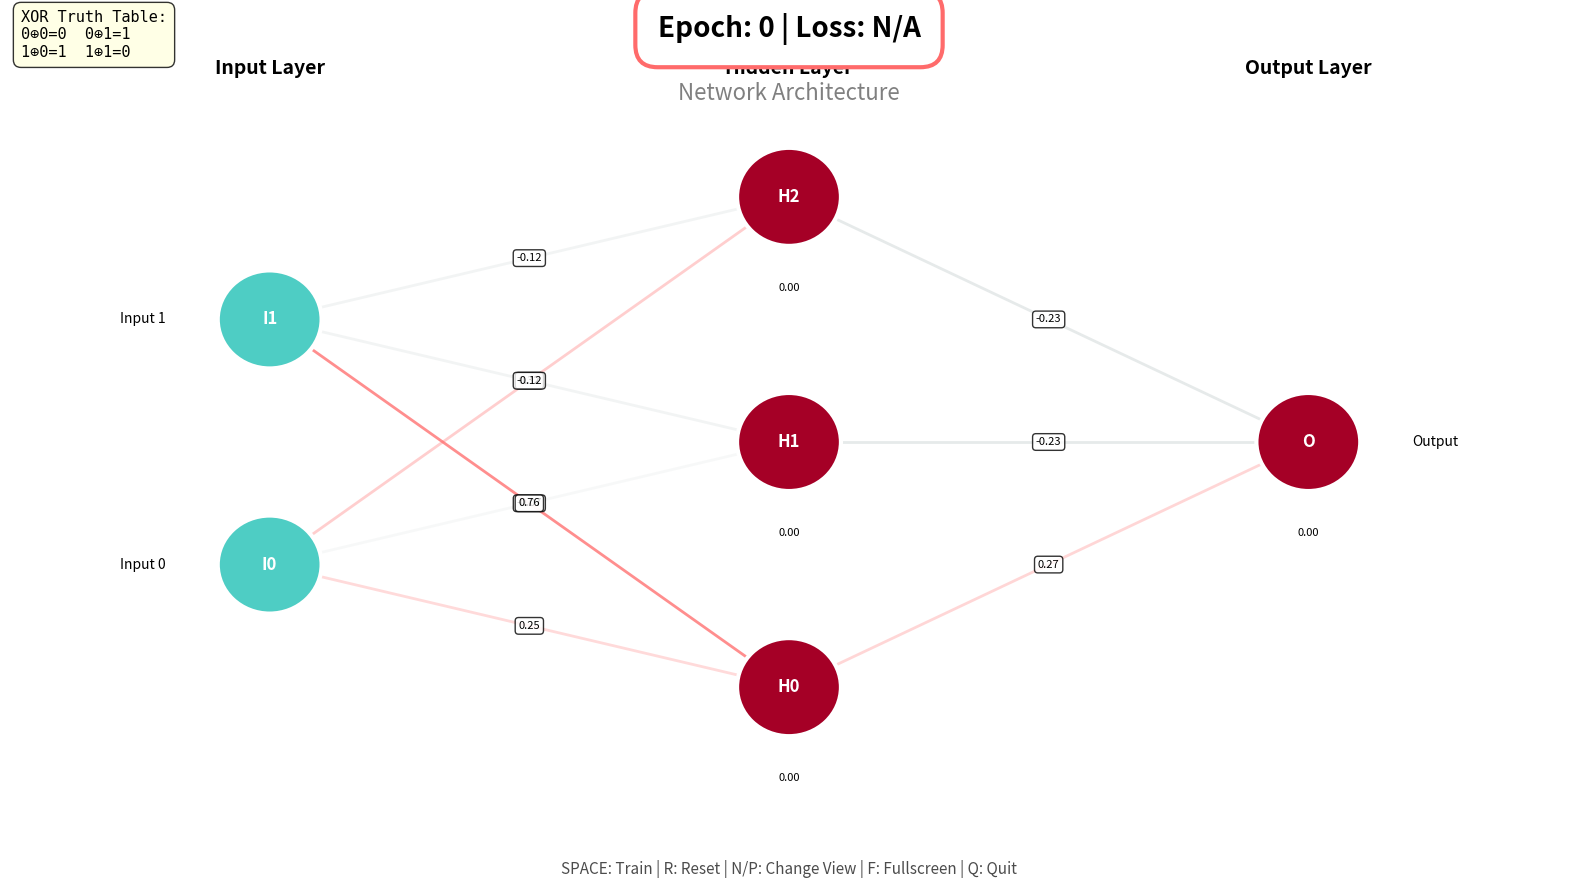

The matplotlib source for this figure:
"""
XOR Neural Network Training Visualization
Interactive presentation showing how neural networks learn

Controls:
- SPACE: Start/Continue training (10 epochs at a time)
- R: Reset network (start over)
- N: Next visualization view
- P: Previous visualization view
- F: Toggle fullscreen
- Q/ESC: Quit
"""

import numpy as np
import matplotlib.pyplot as plt
from matplotlib.patches import Circle, FancyArrowPatch, Rectangle
from matplotlib.collections import LineCollection
import matplotlib.animation as animation
import matplotlib

# Set presentation style
matplotlib.rcParams['font.size'] = 14
matplotlib.rcParams['font.family'] = 'sans-serif'

class XORNeuralNetwork:
    """Simple XOR Neural Network for visualization"""
    
    def __init__(self):
        # Network architecture: 2 inputs, 3 hidden, 1 output
        np.random.seed(42)
        self.weights_input_hidden = np.random.randn(2, 3) * 0.5
        self.bias_hidden = np.random.randn(3) * 0.5
        self.weights_hidden_output = np.random.randn(3, 1) * 0.5
        self.bias_output = np.random.randn(1) * 0.5
        
        # Training data
        self.X = np.array([[0, 0], [0, 1], [1, 0], [1, 1]])
        self.y = np.array([[0], [1], [1], [0]])
        
        # Training history
        self.loss_history = []
        self.epoch = 0
        self.learning_rate = 0.5
        
        # For visualization
        self.last_hidden = None
        self.last_output = None
        
    def sigmoid(self, x):
        """Sigmoid activation function"""
        return 1 / (1 + np.exp(-np.clip(x, -500, 500)))
    
    def sigmoid_derivative(self, x):
        """Derivative of sigmoid"""
        return x * (1 - x)
    
    def forward(self, X):
        """Forward pass"""
        # Hidden layer
        hidden_input = np.dot(X, self.weights_input_hidden) + self.bias_hidden
        hidden_output = self.sigmoid(hidden_input)
        
        # Output layer
        output_input = np.dot(hidden_output, self.weights_hidden_output) + self.bias_output
        output = self.sigmoid(output_input)
        
        self.last_hidden = hidden_output
        self.last_output = output
        
        return hidden_output, output
    
    def backward(self, X, y, hidden_output, output):
        """Backward pass (backpropagation)"""
        # Output layer error
        output_error = y - output
        output_delta = output_error * self.sigmoid_derivative(output)
        
        # Hidden layer error
        hidden_error = output_delta.dot(self.weights_hidden_output.T)
        hidden_delta = hidden_error * self.sigmoid_derivative(hidden_output)
        
        # Update weights
        self.weights_hidden_output += hidden_output.T.dot(output_delta) * self.learning_rate
        self.bias_output += np.sum(output_delta, axis=0) * self.learning_rate
        self.weights_input_hidden += X.T.dot(hidden_delta) * self.learning_rate
        self.bias_hidden += np.sum(hidden_delta, axis=0) * self.learning_rate
    
    def train_epoch(self):
        """Train for one epoch"""
        hidden_output, output = self.forward(self.X)
        self.backward(self.X, self.y, hidden_output, output)
        
        # Calculate loss
        loss = np.mean((self.y - output) ** 2)
        self.loss_history.append(loss)
        self.epoch += 1
        
        return loss
    
    def predict(self, X):
        """Make prediction"""
        _, output = self.forward(X)
        return output

class XORPresentation:
    def __init__(self):
        self.fig = plt.figure(figsize=(16, 9))
        self.nn = XORNeuralNetwork()
        self.view_mode = 0  # 0: network, 1: decision boundary, 2: loss curve, 3: combined
        self.view_names = ['Network Architecture', 'Decision Boundary', 'Training Loss', 'Combined View']
        
        self.colors = {
            'neuron': '#4ECDC4',
            'active': '#FF6B6B',
            'inactive': '#95A5A6',
            'correct': '#2ECC71',
            'wrong': '#E74C3C',
            'connection': '#BDC3C7'
        }
        
        self.setup_view()
        self.setup_controls()
        
    def setup_controls(self):
        """Setup keyboard controls"""
        self.fig.canvas.mpl_connect('key_press_event', self.on_key)
        
    def on_key(self, event):
        """Handle keyboard events"""
        if event.key == ' ':  # Space - train
            self.train_step()
        elif event.key == 'r':  # Reset
            self.reset_network()
        elif event.key == 'n':  # Next view
            self.view_mode = (self.view_mode + 1) % len(self.view_names)
            self.setup_view()
        elif event.key == 'p':  # Previous view
            self.view_mode = (self.view_mode - 1) % len(self.view_names)
            self.setup_view()
        elif event.key in ['q', 'escape']:
            plt.close()
        elif event.key == 'f':
            manager = plt.get_current_fig_manager()
            manager.full_screen_toggle()
    
    def setup_view(self):
        """Setup current view"""
        self.fig.clear()
        
        if self.view_mode == 0:
            self.draw_network()
        elif self.view_mode == 1:
            self.draw_decision_boundary()
        elif self.view_mode == 2:
            self.draw_loss_curve()
        elif self.view_mode == 3:
            self.draw_combined()
        
        plt.tight_layout()
        plt.draw()
    
    def draw_network(self):
        """Draw neural network architecture"""
        ax = self.fig.add_subplot(111)
        ax.set_xlim(-1, 11)
        ax.set_ylim(-1, 6)
        ax.axis('off')
        
        # Layer positions
        input_x, hidden_x, output_x = 1, 5, 9
        input_y = [1.5, 3.5]
        hidden_y = [0.5, 2.5, 4.5]
        output_y = [2.5]
        
        # Draw connections with weights
        for i, iy in enumerate(input_y):
            for j, hy in enumerate(hidden_y):
                weight = self.nn.weights_input_hidden[i, j]
                color = self.colors['active'] if weight > 0 else self.colors['inactive']
                alpha = min(abs(weight), 1.0)
                ax.plot([input_x, hidden_x], [iy, hy], color=color, 
                       linewidth=2, alpha=alpha, zorder=1)
                # Weight value
                mid_x, mid_y = (input_x + hidden_x) / 2, (iy + hy) / 2
                ax.text(mid_x, mid_y, f'{weight:.2f}', fontsize=8, 
                       ha='center', va='center',
                       bbox=dict(boxstyle='round,pad=0.3', facecolor='white', alpha=0.8))
        
        for i, hy in enumerate(hidden_y):
            weight = self.nn.weights_hidden_output[i, 0]
            color = self.colors['active'] if weight > 0 else self.colors['inactive']
            alpha = min(abs(weight), 1.0)
            ax.plot([hidden_x, output_x], [hy, output_y[0]], color=color, 
                   linewidth=2, alpha=alpha, zorder=1)
            # Weight value
            mid_x, mid_y = (hidden_x + output_x) / 2, (hy + output_y[0]) / 2
            ax.text(mid_x, mid_y, f'{weight:.2f}', fontsize=8,
                   ha='center', va='center',
                   bbox=dict(boxstyle='round,pad=0.3', facecolor='white', alpha=0.8))
        
        # Draw neurons
        neuron_size = 0.4
        
        # Input layer
        for i, y in enumerate(input_y):
            circle = Circle((input_x, y), neuron_size, color=self.colors['neuron'], 
                          ec='white', linewidth=3, zorder=3)
            ax.add_patch(circle)
            ax.text(input_x, y, f'I{i}', ha='center', va='center', 
                   fontweight='bold', fontsize=12, color='white')
            ax.text(input_x - 0.8, y, f'Input {i}', ha='right', va='center', fontsize=10)
        
        # Hidden layer
        for i, y in enumerate(hidden_y):
            activation = 0
            if self.nn.last_hidden is not None:
                activation = np.mean(self.nn.last_hidden[:, i])
            color = plt.cm.RdYlGn(activation)
            circle = Circle((hidden_x, y), neuron_size, color=color, 
                          ec='white', linewidth=3, zorder=3)
            ax.add_patch(circle)
            ax.text(hidden_x, y, f'H{i}', ha='center', va='center', 
                   fontweight='bold', fontsize=12, color='white')
            ax.text(hidden_x, y - 0.7, f'{activation:.2f}', ha='center', 
                   va='top', fontsize=8, style='italic')
        
        # Output layer
        activation = 0
        if self.nn.last_output is not None:
            activation = np.mean(self.nn.last_output)
        color = plt.cm.RdYlGn(activation)
        circle = Circle((output_x, output_y[0]), neuron_size, color=color, 
                      ec='white', linewidth=3, zorder=3)
        ax.add_patch(circle)
        ax.text(output_x, output_y[0], 'O', ha='center', va='center', 
               fontweight='bold', fontsize=12, color='white')
        ax.text(output_x + 0.8, output_y[0], 'Output', ha='left', va='center', fontsize=10)
        ax.text(output_x, output_y[0] - 0.7, f'{activation:.2f}', ha='center', 
               va='top', fontsize=8, style='italic')
        
        # Layer labels
        ax.text(input_x, 5.5, 'Input Layer', ha='center', fontsize=14, fontweight='bold')
        ax.text(hidden_x, 5.5, 'Hidden Layer', ha='center', fontsize=14, fontweight='bold')
        ax.text(output_x, 5.5, 'Output Layer', ha='center', fontsize=14, fontweight='bold')
        
        # Training info
        info_text = f"Epoch: {self.nn.epoch} | Loss: {self.nn.loss_history[-1]:.4f}" if self.nn.loss_history else f"Epoch: {self.nn.epoch} | Loss: N/A"
        self.fig.text(0.5, 0.95, info_text, ha='center', fontsize=20, fontweight='bold',
                     bbox=dict(boxstyle='round,pad=0.8', facecolor='white', 
                             edgecolor=self.colors['active'], linewidth=3))
        
        # XOR Truth table
        truth_table = "XOR Truth Table:\n"
        truth_table += "0⊕0=0  0⊕1=1\n"
        truth_table += "1⊕0=1  1⊕1=0"
        self.fig.text(0.02, 0.98, truth_table, ha='left', va='top', fontsize=11,
                     family='monospace',
                     bbox=dict(boxstyle='round,pad=0.5', facecolor='lightyellow', alpha=0.8))
        
        # Current predictions
        if self.nn.last_output is not None:
            pred_text = "Current Predictions:\n"
            for i, (x, y_true) in enumerate(zip(self.nn.X, self.nn.y)):
                _, pred = self.nn.forward(x.reshape(1, -1))
                pred_val = pred[0, 0]
                correct = '✓' if abs(pred_val - y_true[0]) < 0.3 else '✗'
                color = 'green' if correct == '✓' else 'red'
                pred_text += f"{int(x[0])}⊕{int(x[1])}={y_true[0]:.0f} → {pred_val:.3f} {correct}\n"
            
            self.fig.text(0.98, 0.98, pred_text, ha='right', va='top', fontsize=11,
                         family='monospace',
                         bbox=dict(boxstyle='round,pad=0.5', facecolor='lightblue', alpha=0.8))
        
        # Instructions
        instructions = "SPACE: Train | R: Reset | N/P: Change View | F: Fullscreen | Q: Quit"
        self.fig.text(0.5, 0.02, instructions, ha='center', fontsize=11, style='italic', alpha=0.7)
        
        # View name
        self.fig.text(0.5, 0.88, self.view_names[self.view_mode], ha='center', 
                     fontsize=16, color='gray', style='italic')
    
    def draw_decision_boundary(self):
        """Draw decision boundary visualization"""
        ax = self.fig.add_subplot(111)
        
        # Create mesh
        h = 0.02
        x_min, x_max = -0.5, 1.5
        y_min, y_max = -0.5, 1.5
        xx, yy = np.meshgrid(np.arange(x_min, x_max, h),
                            np.arange(y_min, y_max, h))
        
        # Make predictions
        mesh_input = np.c_[xx.ravel(), yy.ravel()]
        Z = self.nn.predict(mesh_input)
        Z = Z.reshape(xx.shape)
        
        # Plot decision boundary
        contour = ax.contourf(xx, yy, Z, levels=20, cmap='RdYlGn', alpha=0.6)
        ax.contour(xx, yy, Z, levels=[0.5], colors='black', linewidths=3)
        
        # Plot training points
        for i, (x, y) in enumerate(zip(self.nn.X, self.nn.y)):
            color = self.colors['correct'] if y[0] == 1 else self.colors['wrong']
            ax.scatter(x[0], x[1], s=500, c=color, edgecolors='white', 
                      linewidths=3, zorder=5)
            ax.text(x[0], x[1], f'{int(x[0])}⊕{int(x[1])}\n={int(y[0])}', 
                   ha='center', va='center', fontsize=10, fontweight='bold', color='white')
        
        ax.set_xlim(x_min, x_max)
        ax.set_ylim(y_min, y_max)
        ax.set_xlabel('Input 0', fontsize=14, fontweight='bold')
        ax.set_ylabel('Input 1', fontsize=14, fontweight='bold')
        ax.grid(True, alpha=0.3)
        ax.set_aspect('equal')
        
        # Colorbar
        cbar = plt.colorbar(contour, ax=ax)
        cbar.set_label('Network Output', fontsize=12, fontweight='bold')
        
        # Training info
        info_text = f"Epoch: {self.nn.epoch} | Loss: {self.nn.loss_history[-1]:.4f}" if self.nn.loss_history else f"Epoch: {self.nn.epoch} | Loss: N/A"
        self.fig.text(0.5, 0.95, info_text, ha='center', fontsize=20, fontweight='bold',
                     bbox=dict(boxstyle='round,pad=0.8', facecolor='white',
                             edgecolor=self.colors['active'], linewidth=3))
        
        # Instructions
        instructions = "SPACE: Train | R: Reset | N/P: Change View | F: Fullscreen | Q: Quit"
        self.fig.text(0.5, 0.02, instructions, ha='center', fontsize=11, style='italic', alpha=0.7)
        
        # View name
        self.fig.text(0.5, 0.88, self.view_names[self.view_mode], ha='center',
                     fontsize=16, color='gray', style='italic')
    
    def draw_loss_curve(self):
        """Draw training loss curve"""
        ax = self.fig.add_subplot(111)
        
        if len(self.nn.loss_history) > 0:
            epochs = range(1, len(self.nn.loss_history) + 1)
            ax.plot(epochs, self.nn.loss_history, linewidth=3, color=self.colors['active'], 
                   marker='o', markersize=4, label='Training Loss')
            
            # Add exponential moving average
            if len(self.nn.loss_history) > 10:
                window = min(10, len(self.nn.loss_history) // 5)
                ema = np.convolve(self.nn.loss_history, np.ones(window)/window, mode='valid')
                ax.plot(range(window, len(self.nn.loss_history) + 1), ema, 
                       linewidth=2, color='blue', linestyle='--', alpha=0.7, label='Moving Average')
            
            ax.set_xlabel('Epoch', fontsize=14, fontweight='bold')
            ax.set_ylabel('Mean Squared Error', fontsize=14, fontweight='bold')
            ax.grid(True, alpha=0.3, linestyle='--')
            ax.legend(fontsize=12)
            
            # Add convergence line
            ax.axhline(y=0.01, color='green', linestyle=':', linewidth=2, alpha=0.7, label='Target')
            ax.text(len(epochs) * 0.95, 0.01, 'Converged', ha='right', va='bottom', 
                   fontsize=10, color='green', fontweight='bold')
        else:
            ax.text(0.5, 0.5, 'Press SPACE to start training', 
                   ha='center', va='center', transform=ax.transAxes,
                   fontsize=18, color='gray', style='italic')
        
        # Training info
        info_text = f"Epoch: {self.nn.epoch} | Loss: {self.nn.loss_history[-1]:.4f}" if self.nn.loss_history else f"Epoch: {self.nn.epoch} | Loss: N/A"
        self.fig.text(0.5, 0.95, info_text, ha='center', fontsize=20, fontweight='bold',
                     bbox=dict(boxstyle='round,pad=0.8', facecolor='white',
                             edgecolor=self.colors['active'], linewidth=3))
        
        # Instructions
        instructions = "SPACE: Train | R: Reset | N/P: Change View | F: Fullscreen | Q: Quit"
        self.fig.text(0.5, 0.02, instructions, ha='center', fontsize=11, style='italic', alpha=0.7)
        
        # View name
        self.fig.text(0.5, 0.88, self.view_names[self.view_mode], ha='center',
                     fontsize=16, color='gray', style='italic')
    
    def draw_combined(self):
        """Draw combined view"""
        gs = self.fig.add_gridspec(2, 2, hspace=0.3, wspace=0.3)
        
        # Network (top-left)
        ax1 = self.fig.add_subplot(gs[0, 0])
        ax1.set_xlim(-1, 11)
        ax1.set_ylim(-1, 6)
        ax1.axis('off')
        ax1.set_title('Network Architecture', fontsize=12, fontweight='bold')
        
        # Simplified network drawing
        input_x, hidden_x, output_x = 1, 5, 9
        input_y = [2, 4]
        hidden_y = [1, 3, 5]
        output_y = [3]
        
        # Connections
        for i, iy in enumerate(input_y):
            for j, hy in enumerate(hidden_y):
                weight = self.nn.weights_input_hidden[i, j]
                color = self.colors['active'] if weight > 0 else self.colors['inactive']
                alpha = min(abs(weight), 1.0)
                ax1.plot([input_x, hidden_x], [iy, hy], color=color, linewidth=1, alpha=alpha)
        
        for i, hy in enumerate(hidden_y):
            weight = self.nn.weights_hidden_output[i, 0]
            color = self.colors['active'] if weight > 0 else self.colors['inactive']
            alpha = min(abs(weight), 1.0)
            ax1.plot([hidden_x, output_x], [hy, output_y[0]], color=color, linewidth=1, alpha=alpha)
        
        # Neurons (smaller)
        for y in input_y:
            circle = Circle((input_x, y), 0.3, color=self.colors['neuron'], ec='white', linewidth=2)
            ax1.add_patch(circle)
        for y in hidden_y:
            circle = Circle((hidden_x, y), 0.3, color=self.colors['neuron'], ec='white', linewidth=2)
            ax1.add_patch(circle)
        circle = Circle((output_x, output_y[0]), 0.3, color=self.colors['neuron'], ec='white', linewidth=2)
        ax1.add_patch(circle)
        
        # Decision boundary (top-right)
        ax2 = self.fig.add_subplot(gs[0, 1])
        ax2.set_title('Decision Boundary', fontsize=12, fontweight='bold')
        
        h = 0.05
        x_min, x_max = -0.5, 1.5
        y_min, y_max = -0.5, 1.5
        xx, yy = np.meshgrid(np.arange(x_min, x_max, h), np.arange(y_min, y_max, h))
        Z = self.nn.predict(np.c_[xx.ravel(), yy.ravel()]).reshape(xx.shape)
        
        ax2.contourf(xx, yy, Z, levels=20, cmap='RdYlGn', alpha=0.6)
        ax2.contour(xx, yy, Z, levels=[0.5], colors='black', linewidths=2)
        
        for x, y in zip(self.nn.X, self.nn.y):
            color = self.colors['correct'] if y[0] == 1 else self.colors['wrong']
            ax2.scatter(x[0], x[1], s=200, c=color, edgecolors='white', linewidths=2)
        
        ax2.set_xlim(x_min, x_max)
        ax2.set_ylim(y_min, y_max)
        ax2.set_xlabel('Input 0', fontsize=10)
        ax2.set_ylabel('Input 1', fontsize=10)
        ax2.grid(True, alpha=0.3)
        
        # Loss curve (bottom, spanning both columns)
        ax3 = self.fig.add_subplot(gs[1, :])
        ax3.set_title('Training Loss', fontsize=12, fontweight='bold')
        
        if len(self.nn.loss_history) > 0:
            epochs = range(1, len(self.nn.loss_history) + 1)
            ax3.plot(epochs, self.nn.loss_history, linewidth=2, color=self.colors['active'], 
                    marker='o', markersize=3)
            ax3.axhline(y=0.01, color='green', linestyle=':', linewidth=2, alpha=0.7)
            ax3.set_xlabel('Epoch', fontsize=10)
            ax3.set_ylabel('MSE', fontsize=10)
            ax3.grid(True, alpha=0.3)
        
        # Training info
        info_text = f"Epoch: {self.nn.epoch} | Loss: {self.nn.loss_history[-1]:.4f}" if self.nn.loss_history else f"Epoch: {self.nn.epoch} | Loss: N/A"
        self.fig.text(0.5, 0.96, info_text, ha='center', fontsize=16, fontweight='bold',
                     bbox=dict(boxstyle='round,pad=0.6', facecolor='white',
                             edgecolor=self.colors['active'], linewidth=2))
        
        # Instructions
        instructions = "SPACE: Train | R: Reset | N/P: Change View | F: Fullscreen | Q: Quit"
        self.fig.text(0.5, 0.01, instructions, ha='center', fontsize=10, style='italic', alpha=0.7)
    
    def train_step(self):
        """Train for multiple epochs"""
        for _ in range(10):  # Train 10 epochs at a time
            self.nn.train_epoch()
        self.setup_view()
        
        # Print progress
        if self.nn.epoch % 10 == 0:
            print(f"Epoch {self.nn.epoch}: Loss = {self.nn.loss_history[-1]:.4f}")
    
    def reset_network(self):
        """Reset the neural network"""
        self.nn = XORNeuralNetwork()
        self.setup_view()
        print("Network reset!")
    
    def show(self):
        """Show the presentation"""
        manager = plt.get_current_fig_manager()
        try:
            manager.window.state('zoomed')
        except:
            try:
                manager.window.showMaximized()
            except:
                pass
        
        plt.show()

def main():
    """Main function"""
    print("=" * 60)
    print("XOR NEURAL NETWORK TRAINING VISUALIZATION")
    print("=" * 60)
    print("\nControls:")
    print("  SPACE     : Train 10 epochs")
    print("  R         : Reset network")
    print("  N/P       : Next/Previous view")
    print("  F         : Toggle fullscreen")
    print("  Q or ESC  : Quit")
    print("\nViews:")
    print("  1. Network Architecture - See weights and activations")
    print("  2. Decision Boundary - See how network separates classes")
    print("  3. Training Loss - See convergence over time")
    print("  4. Combined View - See everything at once")
    print("\nPress SPACE to start training...")
    print("=" * 60)
    
    presentation = XORPresentation()
    presentation.show()

if __name__ == "__main__":
    main()